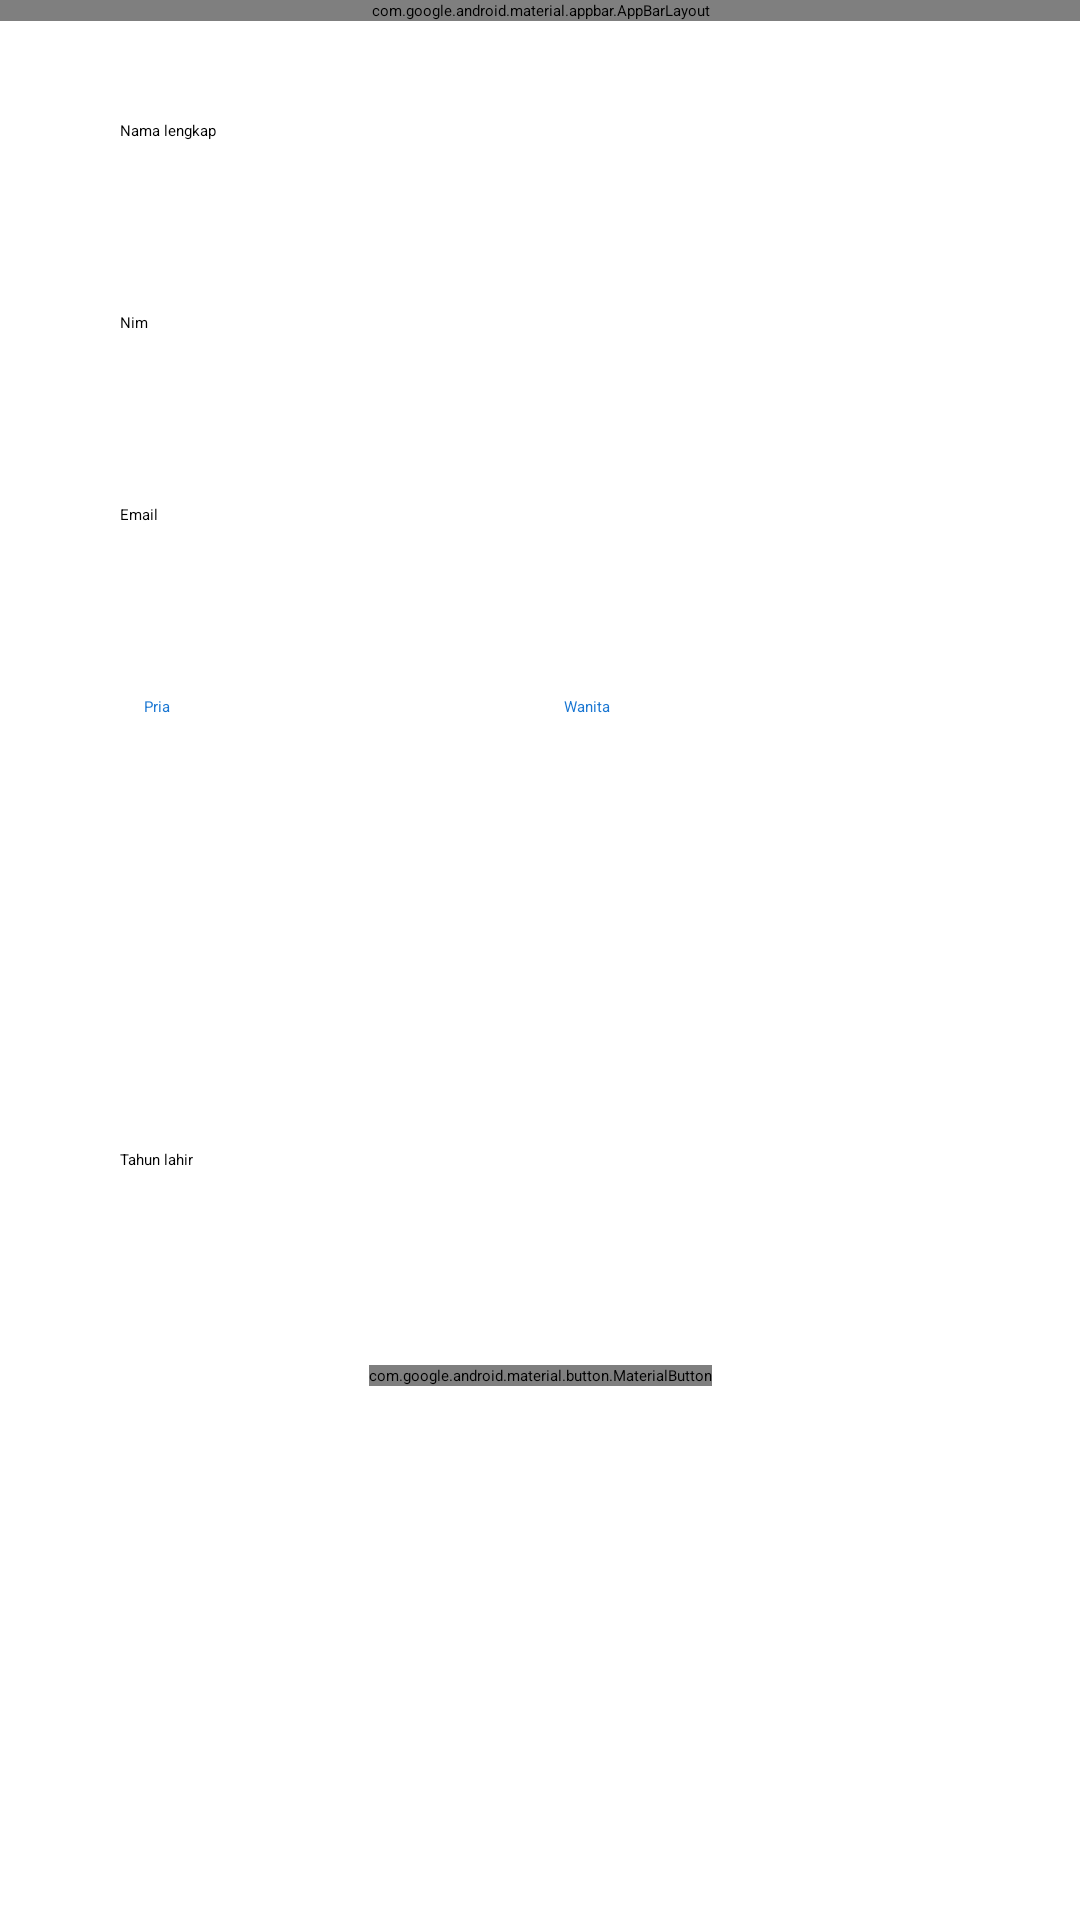

Layout XML and referenced resources for this Android screen:
<!-- AndroidManifest.xml: application theme Theme.SurveiMy -->
<!-- res/layout/activity_profile.xml -->
<?xml version="1.0" encoding="utf-8"?>
<androidx.coordinatorlayout.widget.CoordinatorLayout xmlns:android="http://schemas.android.com/apk/res/android"
    xmlns:app="http://schemas.android.com/apk/res-auto"
    xmlns:tools="http://schemas.android.com/tools"
    android:layout_width="match_parent"
    android:layout_height="match_parent"
    tools:context=".ui.profile.ProfileActivity">

    <com.google.android.material.appbar.AppBarLayout
        android:layout_width="match_parent"
        android:layout_height="wrap_content"
        android:background="@color/white"
        android:elevation="5dp">
        
        <androidx.appcompat.widget.Toolbar
            android:id="@+id/toolbar"
            android:layout_width="match_parent"
            android:layout_height="?attr/actionBarSize"
            android:background="@color/white"
            android:theme="@style/ThemeOverlay.AppCompat.Light"
            app:contentInsetLeft="0dp"
            app:contentInsetStart="0dp"
            app:contentInsetStartWithNavigation="0dp"
            app:layout_collapseMode="pin"
            app:layout_constraintLeft_toLeftOf="parent"
            app:layout_constraintRight_toRightOf="parent"
            app:layout_constraintTop_toTopOf="parent"
            app:titleMarginStart="0dp">

            <androidx.constraintlayout.widget.ConstraintLayout
                android:layout_width="match_parent"
                android:layout_height="match_parent">

                <androidx.appcompat.widget.AppCompatImageButton
                    android:id="@+id/imgBackHome"
                    style="@style/Widget.AppCompat.ActionButton"
                    android:layout_width="?attr/actionBarSize"
                    android:layout_height="?attr/actionBarSize"
                    android:layout_marginStart="8dp"
                    android:contentDescription="@string/logoimage"
                    android:tint="@color/primary"
                    app:layout_constraintBottom_toBottomOf="parent"
                    app:layout_constraintLeft_toLeftOf="parent"
                    app:layout_constraintTop_toTopOf="parent"
                    app:srcCompat="@drawable/ic_baseline_arrow_back_24" />

                <TextView
                    android:id="@+id/tvToolbarTitle"
                    android:layout_width="0dp"
                    android:layout_height="wrap_content"
                    android:layout_marginStart="8dp"
                    android:layout_marginEnd="8dp"
                    android:fontFamily="@font/abril_fatface"
                    android:text="Ubah Profil"
                    android:textAlignment="textStart"
                    android:textAppearance="@style/TextAppearance.AppCompat.Title"
                    android:textColor="@color/primary"
                    app:layout_constraintBottom_toBottomOf="parent"
                    app:layout_constraintLeft_toRightOf="@+id/imgBackHome"
                    app:layout_constraintRight_toRightOf="parent"
                    app:layout_constraintTop_toTopOf="parent" />

            </androidx.constraintlayout.widget.ConstraintLayout>
        </androidx.appcompat.widget.Toolbar>


    </com.google.android.material.appbar.AppBarLayout>

    <ScrollView
        android:id="@+id/scrollView"
        android:layout_width="match_parent"
        android:layout_height="wrap_content"
        app:layout_behavior="@string/appbar_scrolling_view_behavior">

        <androidx.constraintlayout.widget.ConstraintLayout
            android:layout_width="match_parent"
            android:layout_height="match_parent">

            <EditText
                android:id="@+id/edtName"
                android:layout_width="0dp"
                android:layout_height="wrap_content"
                android:layout_marginStart="40dp"
                android:layout_marginTop="40dp"
                android:layout_marginEnd="40dp"
                android:backgroundTint="@color/primary"
                android:hint="@string/fullname"
                android:inputType="text"
                android:maxLines="1"
                android:minHeight="48dp"
                app:layout_constraintEnd_toEndOf="parent"
                app:layout_constraintHorizontal_bias="0.0"
                app:layout_constraintStart_toStartOf="parent"
                app:layout_constraintTop_toTopOf="parent" />

            <EditText
                android:id="@+id/edtNim"
                android:layout_width="0dp"
                android:layout_height="wrap_content"
                android:layout_marginStart="40dp"
                android:layout_marginTop="16dp"
                android:layout_marginEnd="40dp"
                android:backgroundTint="@color/primary"
                android:hint="@string/nim"
                android:inputType="number"
                android:focusable="false"
                android:focusableInTouchMode="false"
                android:maxLines="1"
                android:minHeight="48dp"
                app:layout_constraintEnd_toEndOf="parent"
                app:layout_constraintStart_toStartOf="parent"
                app:layout_constraintTop_toBottomOf="@+id/edtName" />

            <EditText
                android:id="@+id/edtEmail"
                android:layout_width="0dp"
                android:layout_height="wrap_content"
                android:layout_marginStart="40dp"
                android:layout_marginTop="16dp"
                android:layout_marginEnd="40dp"
                android:backgroundTint="@color/primary"
                android:hint="@string/email"
                android:inputType="textEmailAddress"
                android:maxLines="1"
                android:minHeight="48dp"
                app:layout_constraintEnd_toEndOf="parent"
                app:layout_constraintStart_toStartOf="parent"
                app:layout_constraintTop_toBottomOf="@+id/edtNim" />


            <RadioGroup
                android:id="@+id/radioGrup"
                android:layout_width="match_parent"
                android:layout_height="wrap_content"
                android:layout_marginStart="40dp"
                android:layout_marginTop="16dp"
                android:layout_marginEnd="40dp"
                android:orientation="horizontal"
                app:layout_constraintEnd_toEndOf="parent"
                app:layout_constraintStart_toStartOf="parent"
                app:layout_constraintTop_toBottomOf="@+id/edtEmail">

                <RadioButton
                    android:id="@+id/radioMale"
                    android:layout_width="0dp"
                    android:layout_height="wrap_content"
                    android:layout_weight="1"
                    android:buttonTint="@color/primary"
                    android:paddingStart="8dp"
                    android:text="Pria"
                    android:textColor="@color/primary" />

                <RadioButton
                    android:id="@+id/radioFemale"
                    android:layout_width="0dp"
                    android:layout_height="wrap_content"
                    android:layout_weight="1"
                    android:buttonTint="@color/primary"
                    android:paddingStart="8dp"
                    android:text="Wanita"
                    android:textColor="@color/primary" />
            </RadioGroup>


            <androidx.appcompat.widget.AppCompatSpinner
                android:id="@+id/spinnerStudy"
                android:layout_width="0dp"
                android:layout_height="wrap_content"
                android:layout_marginStart="40dp"
                android:layout_marginTop="16dp"
                android:layout_marginEnd="40dp"
                android:minHeight="48dp"
                app:layout_constraintEnd_toEndOf="parent"
                app:layout_constraintStart_toStartOf="parent"
                app:layout_constraintTop_toBottomOf="@+id/radioGrup" />

            <androidx.appcompat.widget.AppCompatSpinner
                android:id="@+id/spinnerDepartment"
                android:layout_width="0dp"
                android:layout_height="wrap_content"
                android:layout_marginStart="40dp"
                android:layout_marginTop="16dp"
                android:layout_marginEnd="8dp"
                android:minHeight="48dp"
                app:layout_constraintLeft_toLeftOf="parent"
                app:layout_constraintRight_toLeftOf="@+id/spinnerProvince"
                app:layout_constraintTop_toBottomOf="@+id/spinnerStudy" />

            <androidx.appcompat.widget.AppCompatSpinner
                android:id="@+id/spinnerProvince"
                android:layout_width="0dp"
                android:layout_height="wrap_content"
                android:layout_marginTop="16dp"
                android:layout_marginEnd="40dp"
                android:backgroundTint="@color/primary"
                android:hint="@string/province"
                android:inputType="text"
                android:minHeight="48dp"
                app:layout_constraintLeft_toRightOf="@+id/spinnerDepartment"
                app:layout_constraintRight_toRightOf="parent"
                app:layout_constraintTop_toBottomOf="@+id/spinnerStudy" />

            <EditText
                android:id="@+id/edtBorn"
                android:layout_width="0dp"
                android:layout_height="wrap_content"
                android:layout_marginStart="40dp"
                android:layout_marginTop="16dp"
                android:layout_marginEnd="40dp"
                android:backgroundTint="@color/primary"
                android:hint="@string/born"
                android:inputType="number"
                android:minHeight="48dp"
                app:layout_constraintEnd_toEndOf="parent"
                app:layout_constraintStart_toStartOf="parent"
                app:layout_constraintTop_toBottomOf="@+id/spinnerProvince" />

            <com.google.android.material.button.MaterialButton
                android:id="@+id/btnSubmit"
                android:layout_width="wrap_content"
                android:layout_height="wrap_content"
                android:layout_marginTop="24dp"
                android:text="Selesai"
                android:textAllCaps="false"
                app:backgroundTint="@color/primary"
                app:layout_constraintEnd_toEndOf="parent"
                app:layout_constraintStart_toStartOf="parent"
                app:layout_constraintTop_toBottomOf="@+id/edtBorn" />
        </androidx.constraintlayout.widget.ConstraintLayout>

    </ScrollView>
</androidx.coordinatorlayout.widget.CoordinatorLayout>
<!-- resources referenced by this layout -->
<resources>
  <color name="primary">#1976D2</color>
  <color name="white">#FFFFFFFF</color>
  <string name="born">Tahun lahir</string>
  <string name="email">Email</string>
  <string name="fullname">Nama lengkap</string>
  <string name="logoimage">Logo</string>
  <string name="nim">Nim</string>
  <string name="province">Provinsi</string>
  <style name="Theme.SurveiMy" parent="Theme.MaterialComponents.Light">
          
          <item name="colorPrimary">@color/primary</item>
          <item name="colorPrimaryVariant">@color/secondary</item>
          <item name="colorOnPrimary">@color/white</item>
          
          <item name="colorSecondary">@color/grey_light</item>
          <item name="colorSecondaryVariant">@color/teal_700</item>
          <item name="colorOnSecondary">@color/black</item>
          
          <item name="android:statusBarColor" tools:targetApi="l">@color/white</item>
          <item name="android:windowLightStatusBar" tools:targetApi="m">@color/black</item>
          
          <item name="windowNoTitle">true</item>
          <item name="windowActionBar">false</item>
      </style>
  <color name="secondary">#C9CEBD</color>
  <color name="grey_light">#C1C1C1</color>
  <color name="teal_700">#FF018786</color>
  <color name="black">#FF000000</color>
</resources>
